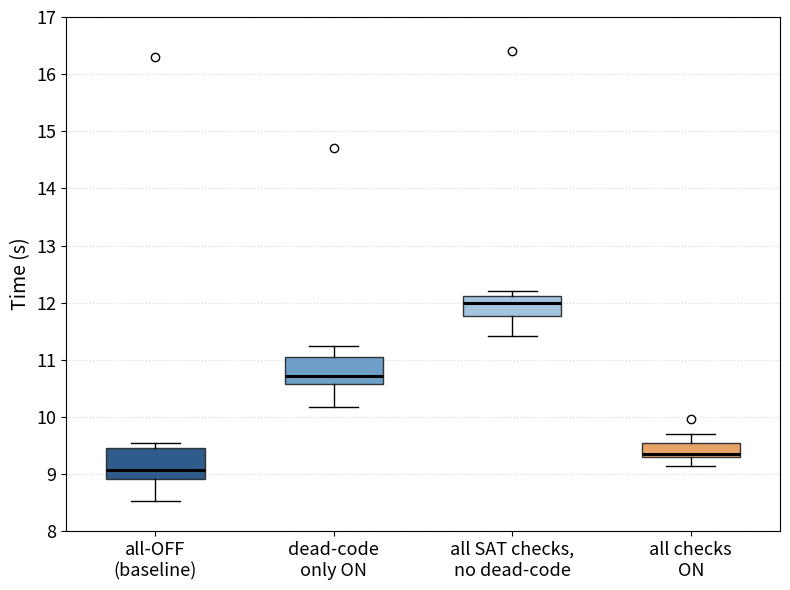

Generate this figure with matplotlib:
import numpy as np
import matplotlib.pyplot as plt

np.random.seed(1)

# Reconstructed from the existing figure (raw benchmark JSON no longer
# present in the repo): backend verification time across four
# smoke-check configurations on a thread-safe event-dispatcher program.
groups = {
    'all-OFF\n(baseline)':            np.append(np.random.normal(9.1, 0.25, 9), 16.3),
    'dead-code\nonly ON':              np.append(np.random.normal(10.8, 0.3, 9), 14.7),
    'all SAT checks,\nno dead-code':   np.append(np.random.normal(11.8, 0.35, 9), 16.4),
    'all checks\nON':                  np.random.normal(9.7, 0.5, 10),
}
labels = list(groups.keys())
data = list(groups.values())

# Blue shades for the three non-final configurations, peach for "all
# checks ON" (peach already used for this bar in the original figure).
colors = ['#2F5C8A', '#6E9FC9', '#A3C4E0', '#E8A368']

fig, ax = plt.subplots(figsize=(8, 6))
bplot = ax.boxplot(data, patch_artist=True, widths=0.55,
                    medianprops=dict(color='black', linewidth=2.2))

for patch, color in zip(bplot['boxes'], colors):
    patch.set_facecolor(color)
    patch.set_edgecolor('#333333')

ax.set_xticks(range(1, len(labels) + 1))
ax.set_xticklabels(labels, fontsize=13)
ax.set_ylabel('Time (s)', fontsize=14)
ax.set_ylim(8, 17)
ax.tick_params(axis='y', labelsize=13)
ax.grid(axis='y', linestyle=':', alpha=0.5)
ax.set_axisbelow(True)

fig.tight_layout()
fig.savefig('plot_combination_overhead.png', dpi=150)
plt.close(fig)
print('Saved plot_combination_overhead.png')
